Labelled photos from "dataset", an image-classification folder in woraviriya008/Mini-Mangosteen. The possible labels are: overripe, ripe.

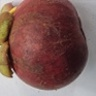
Label: ripe

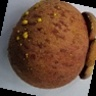
Label: overripe

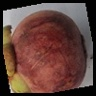
Label: ripe

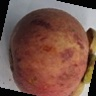
Label: overripe

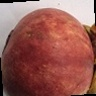
Label: overripe
